Run: headless pygame with SDL's dummy video driver; simulated clock (each Clock.tick advances the game by its frame time, no real sleeping); random seed 0; keys injected as events and as key.get_pressed() state; no mouse input.
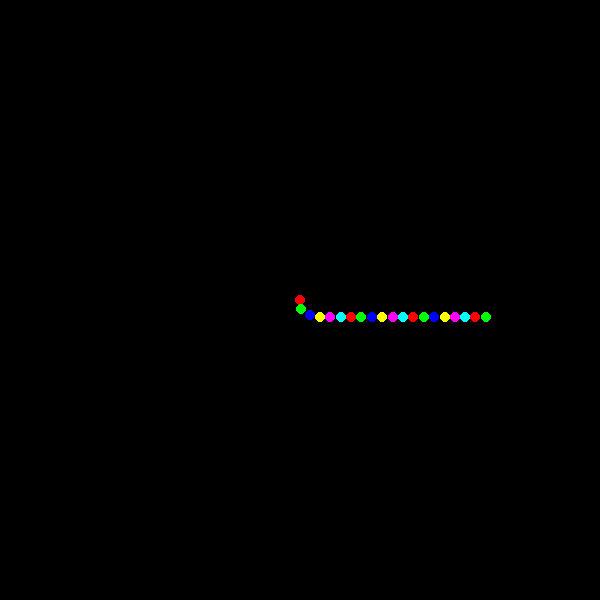
Frame 1 of 4 · flips 1–60 · no input
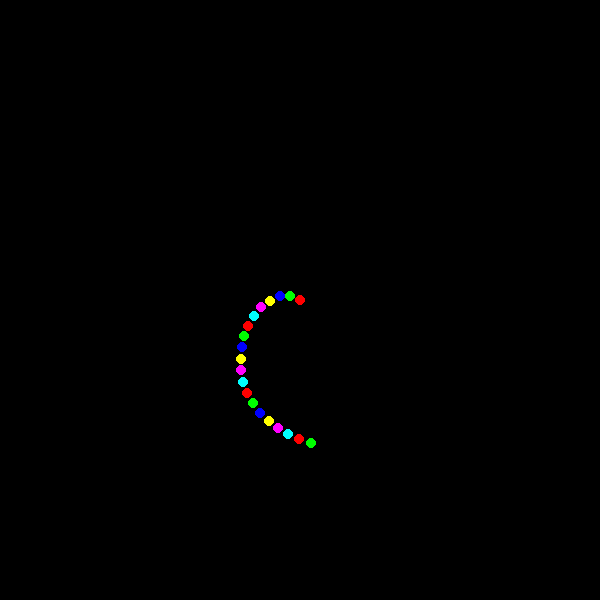
Frame 2 of 4 · flips 61–180 · tapped SPACE, RETURN · held RIGHT (→), D
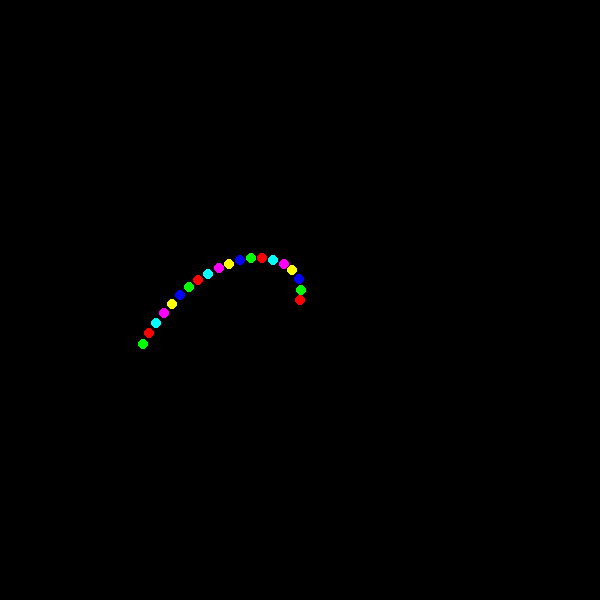
Frame 3 of 4 · flips 181–300 · held DOWN (↓), S
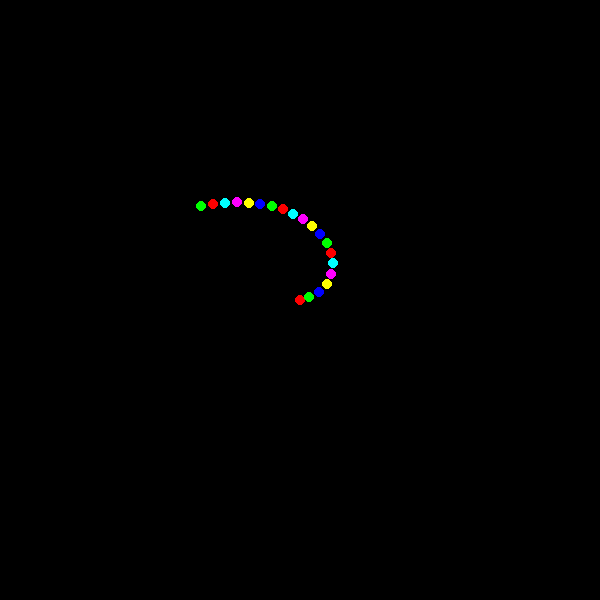
Frame 4 of 4 · flips 301–420 · held LEFT (←), A, UP (↑), W

The pygame program that drew these frames:

import pygame
import math

# Initialize Pygame
pygame.init()

# Create a Pygame window
window_size = 600
screen = pygame.display.set_mode((window_size, window_size))

class Particle:
    def __init__(self, x, y, color):
        self.x = x
        self.y = y
        self.prev_x = x
        self.prev_y = y
        self.color = color
        self.velocity_x = 0
        self.velocity_y = 0

    def update(self):
        self.x += self.velocity_x
        self.y += self.velocity_y
        self.velocity_x *= 1
        self.velocity_y *= 1

    def apply_force(self, force_x, force_y):
        self.velocity_x += force_x
        self.velocity_y += force_y

class String:
    def __init__(self, particles):
        self.particles = particles

    def update(self):
        for particle in self.particles:
            particle.update()

        for i in range(len(self.particles) - 1, 0, -1):
            particle1 = self.particles[i]
            particle2 = self.particles[i - 1]
            dx = particle2.x - particle1.x
            dy = particle2.y - particle1.y
            distance = math.sqrt(dx ** 2 + dy ** 2)
            if distance > 10:
                particle1.x = particle2.x - dx / distance * 10
                particle1.y = particle2.y - dy / distance * 10

    def draw(self, screen):
        for particle in self.particles:
            pygame.draw.circle(screen, particle.color, (int(particle.x), int(particle.y)), 5)

# Create a string of particles
colors = [(255, 0, 0), (0, 255, 0), (0, 0, 255), (255, 255, 0), (255, 0, 255), (0, 255, 255)]
particles = [Particle(window_size // 2, window_size // 2, colors[i % len(colors)]) for i in range(20)]
for i in range(1, len(particles)):
    particles[i].x += i * 20
string = String(particles)

# Main loop
running = True
while running:
    for event in pygame.event.get():
        if event.type == pygame.QUIT:
            running = False

    # Fill the screen with black
    screen.fill((0, 0, 0))

    # Update and draw the string
    string.update()
    string.draw(screen)

    # Apply a centripetal force to each particle
    for particle in string.particles:
        dx = particle.x - window_size // 2
        dy = particle.y - window_size // 2
        distance = math.sqrt(dx ** 2 + dy ** 2)
        if distance > 0.01:  # add a small tolerance to avoid division by zero
            force_x = -dy / distance * 0.01
            force_y = dx / distance * 0.01
        else:
            force_x = 0
            force_y = 0
        particle.apply_force(force_x, force_y)

    # Update the display
    pygame.display.flip()

    # Cap the frame rate
    pygame.time.delay(1000 // 60)

# Quit Pygame
pygame.quit()
